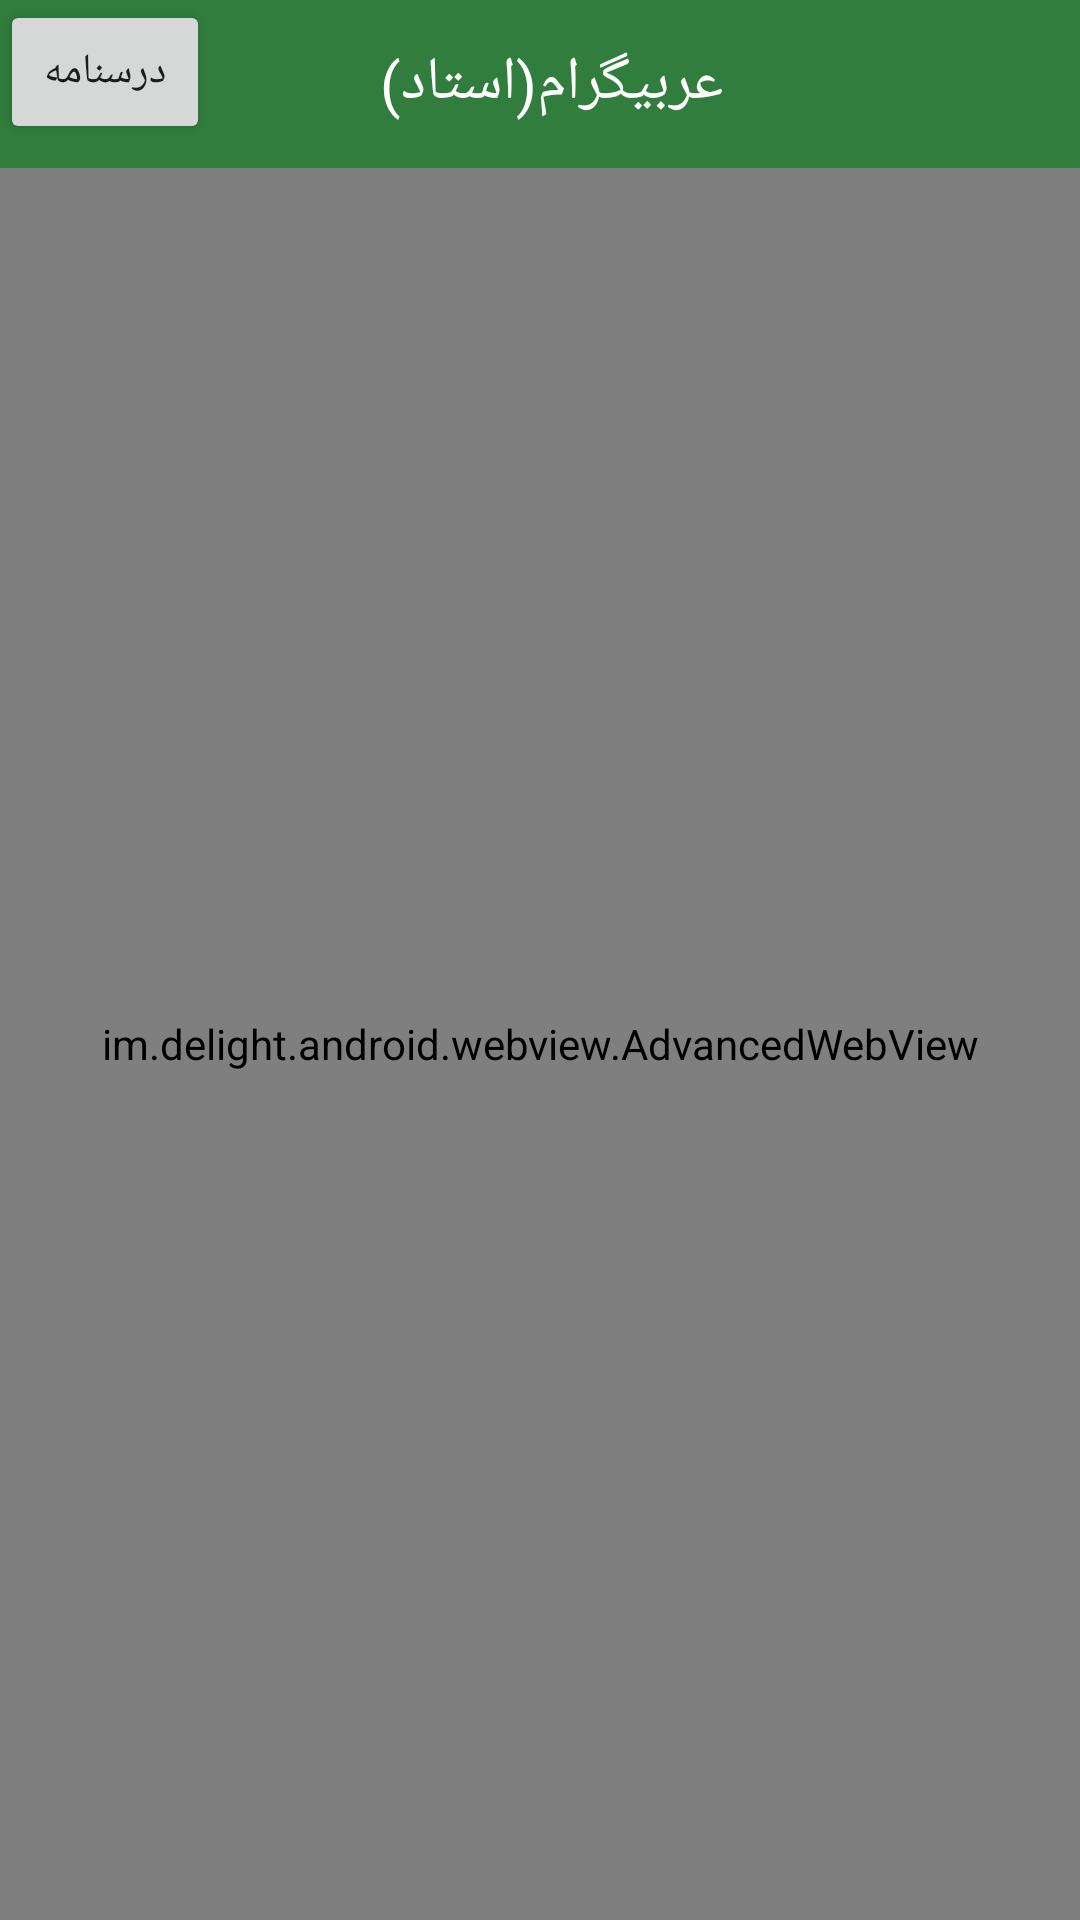

Reconstruct the res/layout file that produces this screen, plus the resources it refers to.
<!-- AndroidManifest.xml: application theme AppTheme -->
<!-- res/layout/activity_payment.xml -->
<?xml version="1.0" encoding="utf-8"?>
<RelativeLayout xmlns:android="http://schemas.android.com/apk/res/android"
    xmlns:tools="http://schemas.android.com/tools"
    android:id="@+id/activity__login"
    android:layout_width="match_parent"
    android:layout_height="match_parent"
    tools:context="com.arabic.app.PaymentActivity">

    
    <include
        android:id="@+id/app_bar"
        layout="@layout/app_bar"
        android:layout_width="match_parent"
        android:layout_height="wrap_content" />


    <Button
        android:id="@+id/btn_darsname"
        android:layout_width="70dp"
        android:layout_height="wrap_content"
        android:text="درسنامه"/>

    <im.delight.android.webview.AdvancedWebView
        android:id="@+id/webview"
        android:layout_below="@+id/app_bar"
        android:layout_width="match_parent"
        android:layout_height="match_parent" />


</RelativeLayout>
<!-- res/layout/app_bar.xml (included above) -->
<?xml version="1.0" encoding="utf-8"?>
<android.support.v7.widget.Toolbar
    xmlns:android="http://schemas.android.com/apk/res/android"
    android:background="@color/material_green_800"
    android:layout_width="match_parent"
    android:layout_height="wrap_content">

    <RelativeLayout
        android:layout_width="fill_parent"
        android:layout_height="55dp"
        android:gravity="center_vertical"
        android:layout_marginRight="8dp"
        android:layout_marginLeft="8dp">




        <TextView
            android:id="@+id/name"
            android:layout_width="wrap_content"
            android:layout_height="match_parent"
            android:layout_centerHorizontal="true"
            android:gravity="center"
            android:text="@string/app_name"
            android:textSize="20dp"
            android:textColor="@android:color/white" />


      



    </RelativeLayout>


</android.support.v7.widget.Toolbar>
<!-- resources referenced by this layout -->
<resources>
  <color name="material_green_800">#307d3d</color>
  <string name="app_name">عربیگرام(استاد)</string>
  <style name="AppTheme" parent="Theme.AppCompat.Light.NoActionBar">
          
          <item name="colorPrimary">@color/colorPrimary</item>
          <item name="colorPrimaryDark">@color/colorPrimaryDark</item>
          <item name="colorAccent">@color/colorAccent</item>
          <item name="windowNoTitle">true</item>
          <item name="windowActionBar">false</item>
      </style>
  <color name="colorPrimary">#307d3d</color>
  <color name="colorPrimaryDark">#1e5e2f</color>
  <color name="colorAccent">#FF4081</color>
</resources>
